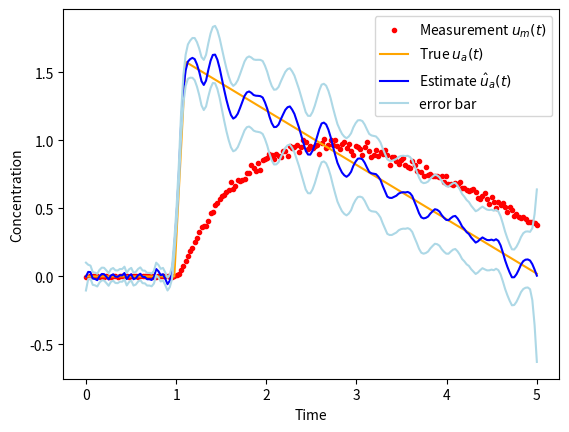

The script that saved this image:
#!/usr/bin/env python3

import numpy as n
import matplotlib.pyplot as plt


def diffusion_theory(u_m,                           # these are the measurements
                     k=1.0,                         # diffusion coefficient
                     t=n.linspace(0,5,num=100),     # time  
                     sigma=0.01,                    # u_m measurement noise standard deviation
                     smoothness=1.0):                   
    #
    # Let's solve this equation:
    # 0 = k (u_a(t) - u_m(t)) - d u_m / dt
    #
    # Here u_a(t) is concentration, and u_m(t) is constration affected by diffusion
    #
    # We'll express this equation using a discretized linear equation:
    # m = A x
    #
    # m = [ 0 ,  # these first zeroes are to satisfy the growth law equation
    #       0 ,
    #       ...,
    #       0,    # n_t
    #       u_m(t_1)+noise_1, # these are measurements of u_m(t), including noise
    #       u_m(t_2)+noise_2,
    #       ...,
    #       u_m(t_N)+noise_N ] 
    #
    # The unknown parameters are:   
    # 
    # x = [ u_a(t_1),   # concentration u_a(t)
    #       u_a(t_2),
    #       ...
    #       u_a(t_N),
    #       u_m(t_1),   # concentration u_m(t)
    #       u_m(t_2),
    #       ...
    #       u_m(t_N) ]
    #
    # We'll also include regularization to the assumes d^2 u_n(t) / dt^2 is a small normal random variable with variance
    # corresponding to 1.0/smoothness^2.
    #
    #
    n_t = len(t)
    A = n.zeros([n_t*2 + n_t-2,n_t*2])
    m = n.zeros(n_t*2 + n_t-2)
    dt = n.diff(t)[0]
    
    # diffusion equation
    # L is a very large number to ensure that the differential equation solution is nearly exact
    # this assentially means that these rows with L are equal to zero with a very very variance. 
    L=1e6
    for i in range(n_t):
        m[i]=0.0

        # these two lines are k(u_a(t) - u_m(t))
        A[i,i]=k*L       # u_a(t[i])  
        A[i,i+n_t]=-k*L  # u_m(t[i])
        

        # this is the derivative -du_m(t)/d_t,
        # we make sure this derivative operator is numerically time-symmetric everywhere it can be, and asymmetric
        # only at the edges
        if i > 0 and i < (n_t-1):
            # symmetric derivative if not at edge            
            A[i,i+n_t]+=-L*0.5/dt       # -0.5 * (u_m(t)-u_m(t-dt))/dt           
            A[i,i+n_t-1]+=L*0.5/dt    
            A[i,i+n_t+1]+=-L*0.5/dt     # -0.5 * (u_m(t+dt)-u_m(t))/dt                                      
            A[i,i+n_t]+=L*0.5/dt
        elif i == n_t-1:
            # at edge, the derivative is not symmetric
            A[i,i+n_t]+=-L*1.0/dt                
            A[i,i+n_t-1]+=L*1.0/dt
        elif i == 0:
            # at edge, the derivative is not symmetric
            A[i,i+n_t]+=L*1.0/dt                
            A[i,i+n_t+1]+=-L*1.0/dt
                    
    # measurements u_m(t_1) ... u_m(t_N)
    # weight based on error standard deviation
    for i in range(n_t):
        A[i+n_t,i+n_t] = 1.0/sigma[i]
        m[i+n_t]=u_m[i]/sigma[i]

    # smoothness regularization using tikhonov 2nd order difference
    for i in range(n_t-2):
        A[i+2*n_t,i+0] = smoothness
        A[i+2*n_t,i+1] = -2.0*smoothness
        A[i+2*n_t,i+2] = smoothness
        m[i+2*n_t]=0.0
        
    # return theory matrix
    return(A,m)

def test_ua(t,t_on=1.0,u_a0=2.0,u_a1=0.0):
    """ simulated measurement """
    # this is a simulated true instantaneous concentration
    # simple "on" at t_on model and gradual decay
    u_a=n.zeros(len(t))
    u_a=n.linspace(u_a0,u_a1,num=len(t))
    # turn "on"
    u_a[t<t_on]=0.0
    # smooth the step a little bit
    u_a=n.real(n.fft.ifft(n.fft.fft(n.repeat(1.0/5,5),len(u_a))*n.fft.fft(u_a)))
    u_a[t<t_on]=0.0    
    return(u_a)

def forward_model(t,u_a,tau=1.0,u_m0=0.0):
    """ forward model """
    # evaluate the forward model, which includes slow diffusion
    # t is time
    # u_a is the concentration
    # tau is the diffusion time constant
    # u_m0 is the initial boundary condition for the diffused quantity
    u_m = n.zeros(len(t))
    dt = n.diff(t)[0]
    for i in range(1,len(t)):
        u_m[i]=u_a[i] - (u_a[i]-u_m[i-1])*n.exp(-dt/tau)
    return(u_m)

def sim_meas(t,u_a,tau=1.0,u_m0=0.0):
    # simulate measurements, including noise
    u_m=forward_model(t,u_a,tau=tau,u_m0=u_m0)
    # a simple model for measurement noise, which includes
    # noise that is always there, and noise that depends on the quantity
    noise_std = u_m*0.03 + 0.001
    m=u_m + noise_std*n.random.randn(len(u_m))
    return(m,noise_std)

if __name__ == "__main__":
    n_t=200
    t=n.linspace(0,5,num=n_t)

    u_a=test_ua(t)
    u_m=forward_model(t,u_a)
    m,noise_std=sim_meas(t,u_a)

    # create theory matrix
    A,m_v=diffusion_theory(m,k=1.0,t=t,sigma=noise_std,smoothness=10.0)

    xhat=n.linalg.lstsq(A,m_v)[0]

    u_a_estimate=xhat[0:n_t]
    
    # a posteriori error covariance
    Sigma_p=n.linalg.inv(n.dot(n.transpose(A),A))

    u_a_std=n.sqrt(n.diag(Sigma_p)[0:n_t])
          
    plt.plot(t,m,".",label="Measurement $u_m(t)$",color="red")
    plt.plot(t,u_a,label="True $u_a(t)$",color="orange")
    plt.plot(t,u_a_estimate,color="blue",label="Estimate $\\hat{u}_a(t)$")
    plt.plot(t,u_a_estimate+2.0*u_a_std,color="lightblue",label="error bar")
    plt.plot(t,u_a_estimate-2.0*u_a_std,color="lightblue")
    plt.xlabel("Time")
    plt.ylabel("Concentration")
    plt.legend()
    plt.show()

        
        
    
